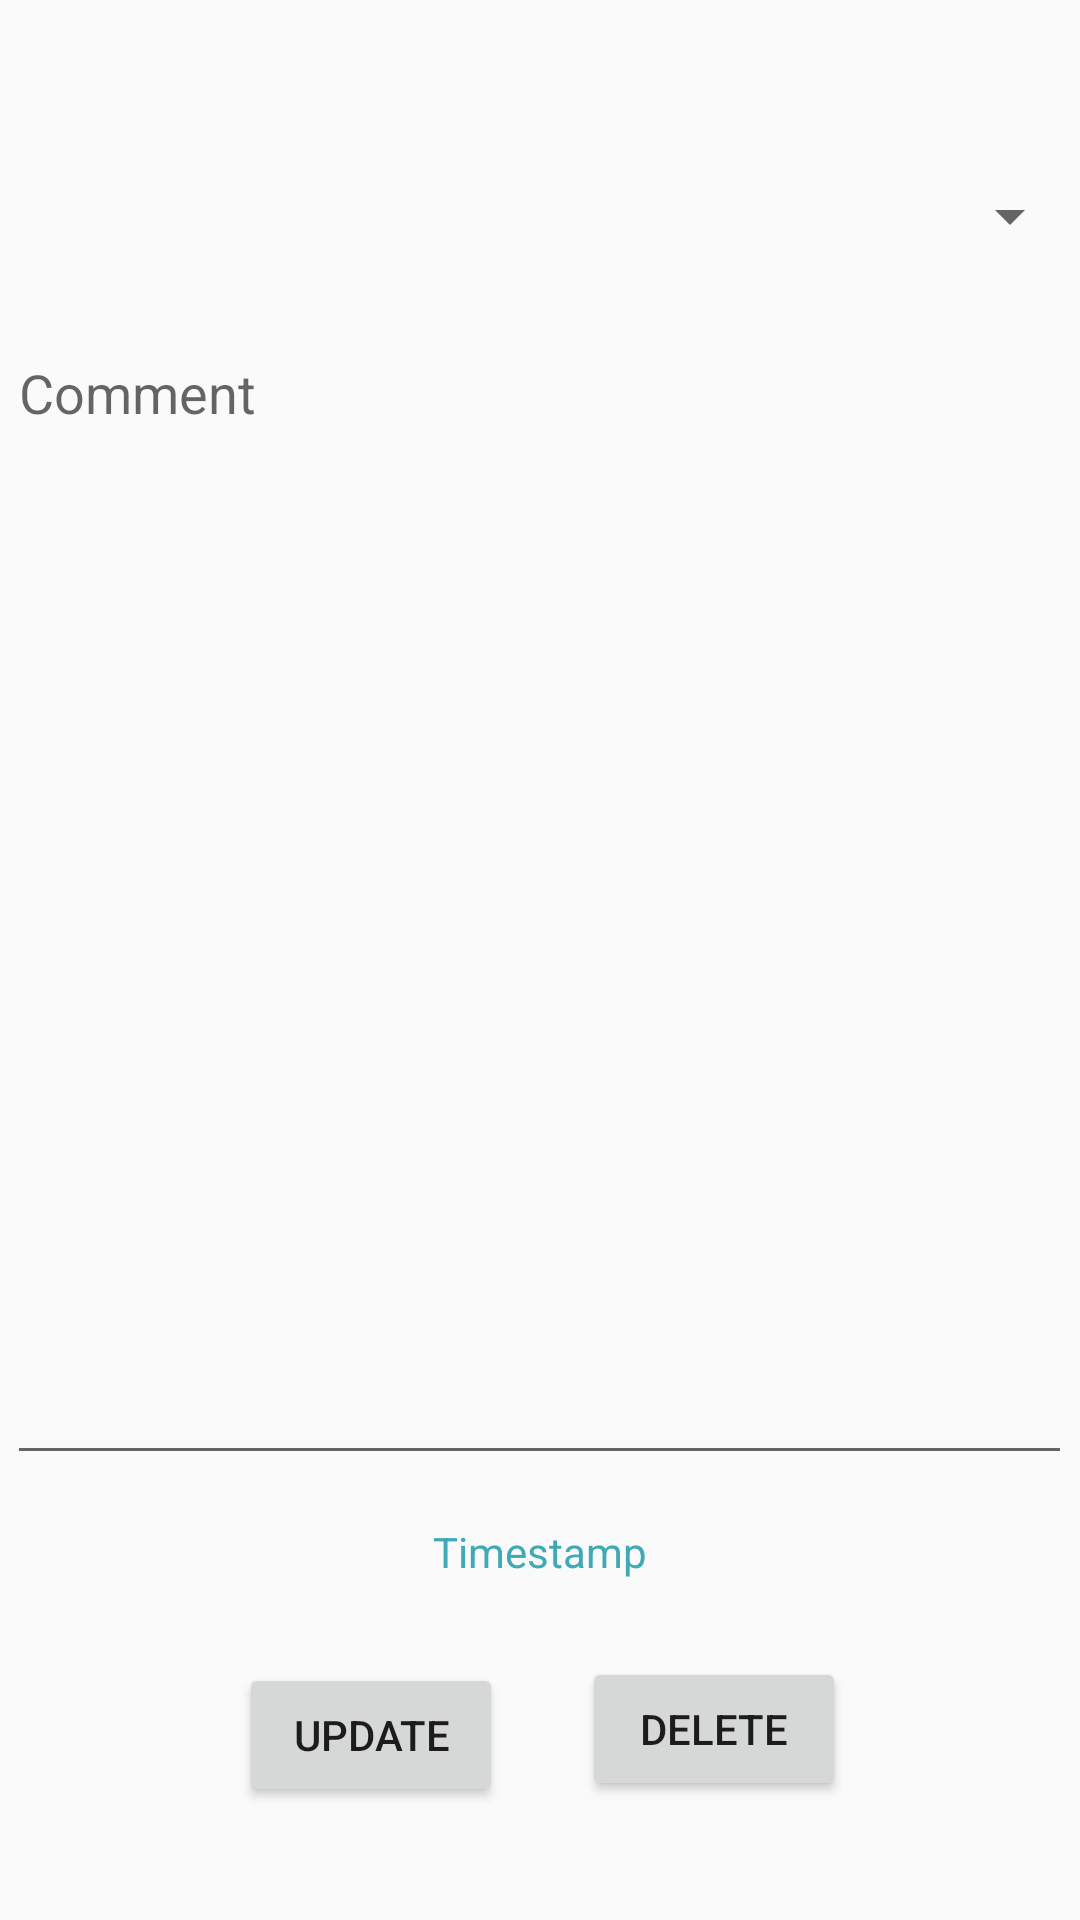

Produce the Android XML layout that renders to this screen, including the resource entries it uses.
<!-- AndroidManifest.xml: application theme AppTheme -->
<!-- res/layout/activity_editentry.xml -->
<?xml version="1.0" encoding="utf-8"?>
<android.support.constraint.ConstraintLayout xmlns:android="http://schemas.android.com/apk/res/android"
    xmlns:app="http://schemas.android.com/apk/res-auto"
    xmlns:tools="http://schemas.android.com/tools"
    android:layout_width="match_parent"
    android:layout_height="match_parent"
    tools:context=".editentry">

    <Button
        android:id="@+id/delete_entry"
        android:layout_width="88dp"
        android:layout_height="48dp"
        android:layout_marginBottom="16dp"
        android:layout_marginEnd="16dp"
        android:layout_marginLeft="16dp"
        android:layout_marginRight="16dp"
        android:layout_marginStart="16dp"
        android:layout_marginTop="8dp"
        android:text="@string/delete_text"
        app:layout_constraintBottom_toBottomOf="parent"
        app:layout_constraintEnd_toEndOf="parent"
        app:layout_constraintHorizontal_bias="0.742"
        app:layout_constraintStart_toStartOf="parent"
        app:layout_constraintTop_toBottomOf="@+id/timestamp_edit"
        app:layout_constraintVertical_bias="0.428" />

    <Button
        android:id="@+id/update_entry"
        android:layout_width="88dp"
        android:layout_height="48dp"
        android:layout_marginBottom="16dp"
        android:layout_marginEnd="16dp"
        android:layout_marginLeft="16dp"
        android:layout_marginRight="16dp"
        android:layout_marginStart="16dp"
        android:layout_marginTop="8dp"
        android:text="@string/update_text"
        app:layout_constraintBottom_toBottomOf="parent"
        app:layout_constraintEnd_toEndOf="parent"
        app:layout_constraintHorizontal_bias="0.265"
        app:layout_constraintStart_toStartOf="parent"
        app:layout_constraintTop_toBottomOf="@+id/timestamp_edit"
        app:layout_constraintVertical_bias="0.476" />

    <Spinner
        android:id="@+id/emotion_select_edit"
        android:layout_width="353dp"
        android:layout_height="41dp"
        android:layout_marginBottom="512dp"
        android:layout_marginEnd="8dp"
        android:layout_marginLeft="16dp"
        android:layout_marginRight="8dp"
        android:layout_marginStart="16dp"
        android:layout_marginTop="16dp"
        app:layout_constraintBottom_toBottomOf="parent"
        app:layout_constraintEnd_toEndOf="parent"
        app:layout_constraintStart_toStartOf="parent"
        app:layout_constraintTop_toTopOf="parent" />

    <EditText
        android:id="@+id/comment_edit"
        android:layout_width="355dp"
        android:layout_height="383dp"
        android:layout_marginBottom="16dp"
        android:layout_marginEnd="8dp"
        android:layout_marginLeft="8dp"
        android:layout_marginRight="8dp"
        android:layout_marginStart="8dp"
        android:layout_marginTop="16dp"
        android:ems="10"
        android:gravity="top"
        android:hint="@string/comment_text"
        android:inputType="textMultiLine"
        android:singleLine="false"
        app:layout_constraintBottom_toTopOf="@+id/timestamp_text"
        app:layout_constraintEnd_toEndOf="parent"
        app:layout_constraintHorizontal_bias="0.538"
        app:layout_constraintStart_toStartOf="parent"
        app:layout_constraintTop_toBottomOf="@+id/emotion_select_edit" />

    <TextView
        android:id="@+id/timestamp_edit"
        android:layout_width="wrap_content"
        android:layout_height="wrap_content"
        android:layout_marginEnd="16dp"
        android:layout_marginLeft="16dp"
        android:layout_marginRight="16dp"
        android:layout_marginStart="16dp"
        android:layout_marginTop="16dp"
        android:text="@string/timestamp_text"
        android:textColor="@color/colorAccent"
        app:layout_constraintBottom_toTopOf="@+id/add_entry"
        app:layout_constraintEnd_toEndOf="parent"
        app:layout_constraintStart_toStartOf="parent"
        app:layout_constraintTop_toBottomOf="@+id/comment_edit" />
</android.support.constraint.ConstraintLayout>
<!-- resources referenced by this layout -->
<resources>
  <color name="colorAccent">#3fa9b5</color>
  <string name="comment_text">Comment</string>
  <string name="delete_text">DELETE</string>
  <string name="timestamp_text">Timestamp</string>
  <string name="update_text">UPDATE</string>
  <style name="AppTheme" parent="Base.Theme.AppCompat.Light.DarkActionBar">
          
          <item name="colorPrimary">@color/colorPrimary</item>
          <item name="colorPrimaryDark">@color/colorPrimaryDark</item>
          <item name="colorAccent">@color/colorAccent</item>
          <item name="floatingActionButtonStyle">@style/Widget.Design.FloatingActionButton</item>
  
      </style>
  <color name="colorPrimary">#3fa9b5</color>
  <color name="colorPrimaryDark">#358f99</color>
</resources>
